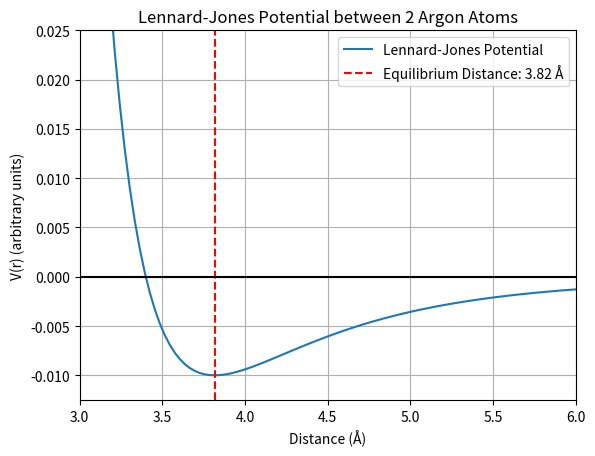

Write the Python code that produced this figure.
import math
import numpy as np
import matplotlib.pyplot as plt
from scipy.optimize import minimize


def lennard_jones(r, epsilon = 0.01, sigma = 3.4):
    """ Calculates the Lennard Jones potential between 2 Argon atoms. 
    Parameters:
        r: distance between the atoms.
        epsilon: depth of potential well. (0.01 for 2 Argon atoms)
        sigma: distance at which potential is 0. (3.4 for 2 Argon atoms)
    Return:
        float: Potential energy V(r)
    """

    LJ = (4 * epsilon) * ((sigma / r)**12 - (sigma / r)**6)

    return LJ

initial_r = 4                #initial guess for distance btwn atoms

LJ_argon = minimize(lennard_jones, initial_r)
optimal_distance = LJ_argon.x[0]

atom_dict_Ar = {'Ar1': np.array([0.0, 0.0, 0.0]),
    'Ar2': np.array([optimal_distance, 0.0, 0.0]),}

#Length fn from Homework 1-2def compute_bond_length(atom_dict, coord1, coord2):
def compute_bond_length(atom_dict, coord1, coord2):
    """ Calculates the distance in angstroms between two atoms using Cartesian coordinates.
    Parameters:
        dict: Dictionary where positions of atoms in a given molecule are stored. 
        coord1: atom key 1
        coord2: atom key 2
    Returns:
        float: the distance between the two points in angstroms
        Error if both atoms are not defined in the molecule's dictionary.
        Warning if the distance is longer than 2 Angstroms (longer than covalent bonds).
    """
    warning = " "
    if coord1 not in atom_dict or coord2 not in atom_dict:
        print("Error: Both coordinates must appear in the same molecule.")
    else:
        coordinate_1 = atom_dict[coord1]
        coordinate_2 = atom_dict[coord2]
        distance = math.sqrt((coordinate_2[0]-coordinate_1[0])**2 + (coordinate_2[1]-coordinate_1[1])**2 + (coordinate_2[2]-coordinate_1[2])**2)

        if distance > 2:
            warning = "Warning: The distance between the 2 atoms below is greater than 2 angstroms and is not a reasonable range for covalent bonds."
            return distance
        else:
            return distance

length_r = compute_bond_length(atom_dict_Ar, 'Ar1', 'Ar2')
print(length_r)

#Caclulate graph values
r_values = np.linspace(3, 6, 100)
V_values = lennard_jones(r_values)

# Plotting Potential Well, Optimization Value, and V(r)=0
plt.plot(r_values, V_values, label='Lennard-Jones Potential')
plt.axvline(optimal_distance, color='red',linestyle='--', label=f'Equilibrium Distance: {optimal_distance:.2f} Å')
plt.axhline(y=0, color='black')

# Labeling Graph
plt.title('Lennard-Jones Potential between 2 Argon Atoms')
plt.xlabel('Distance (Å)')
plt.ylabel('V(r) (arbitrary units)')
plt.xlim(3, 6)
plt.ylim(-.0125, .025) 
plt.legend()
plt.grid()
plt.show()
plt.savefig("LJ_Argon_2.png")

# Output to XYZ file
with open("argon_dimer.xyz", "w") as f:
    f.write("2\n")  # Number of atoms
    f.write("Optimal Argon Dimer\n")  #Molecule description
    for key in atom_dict_Ar:
        f.write(f"Ar  {atom_dict_Ar[key][0]:.3f}  {atom_dict_Ar[key][1]:.3f} {atom_dict_Ar[key][2]:.3f}\n")
